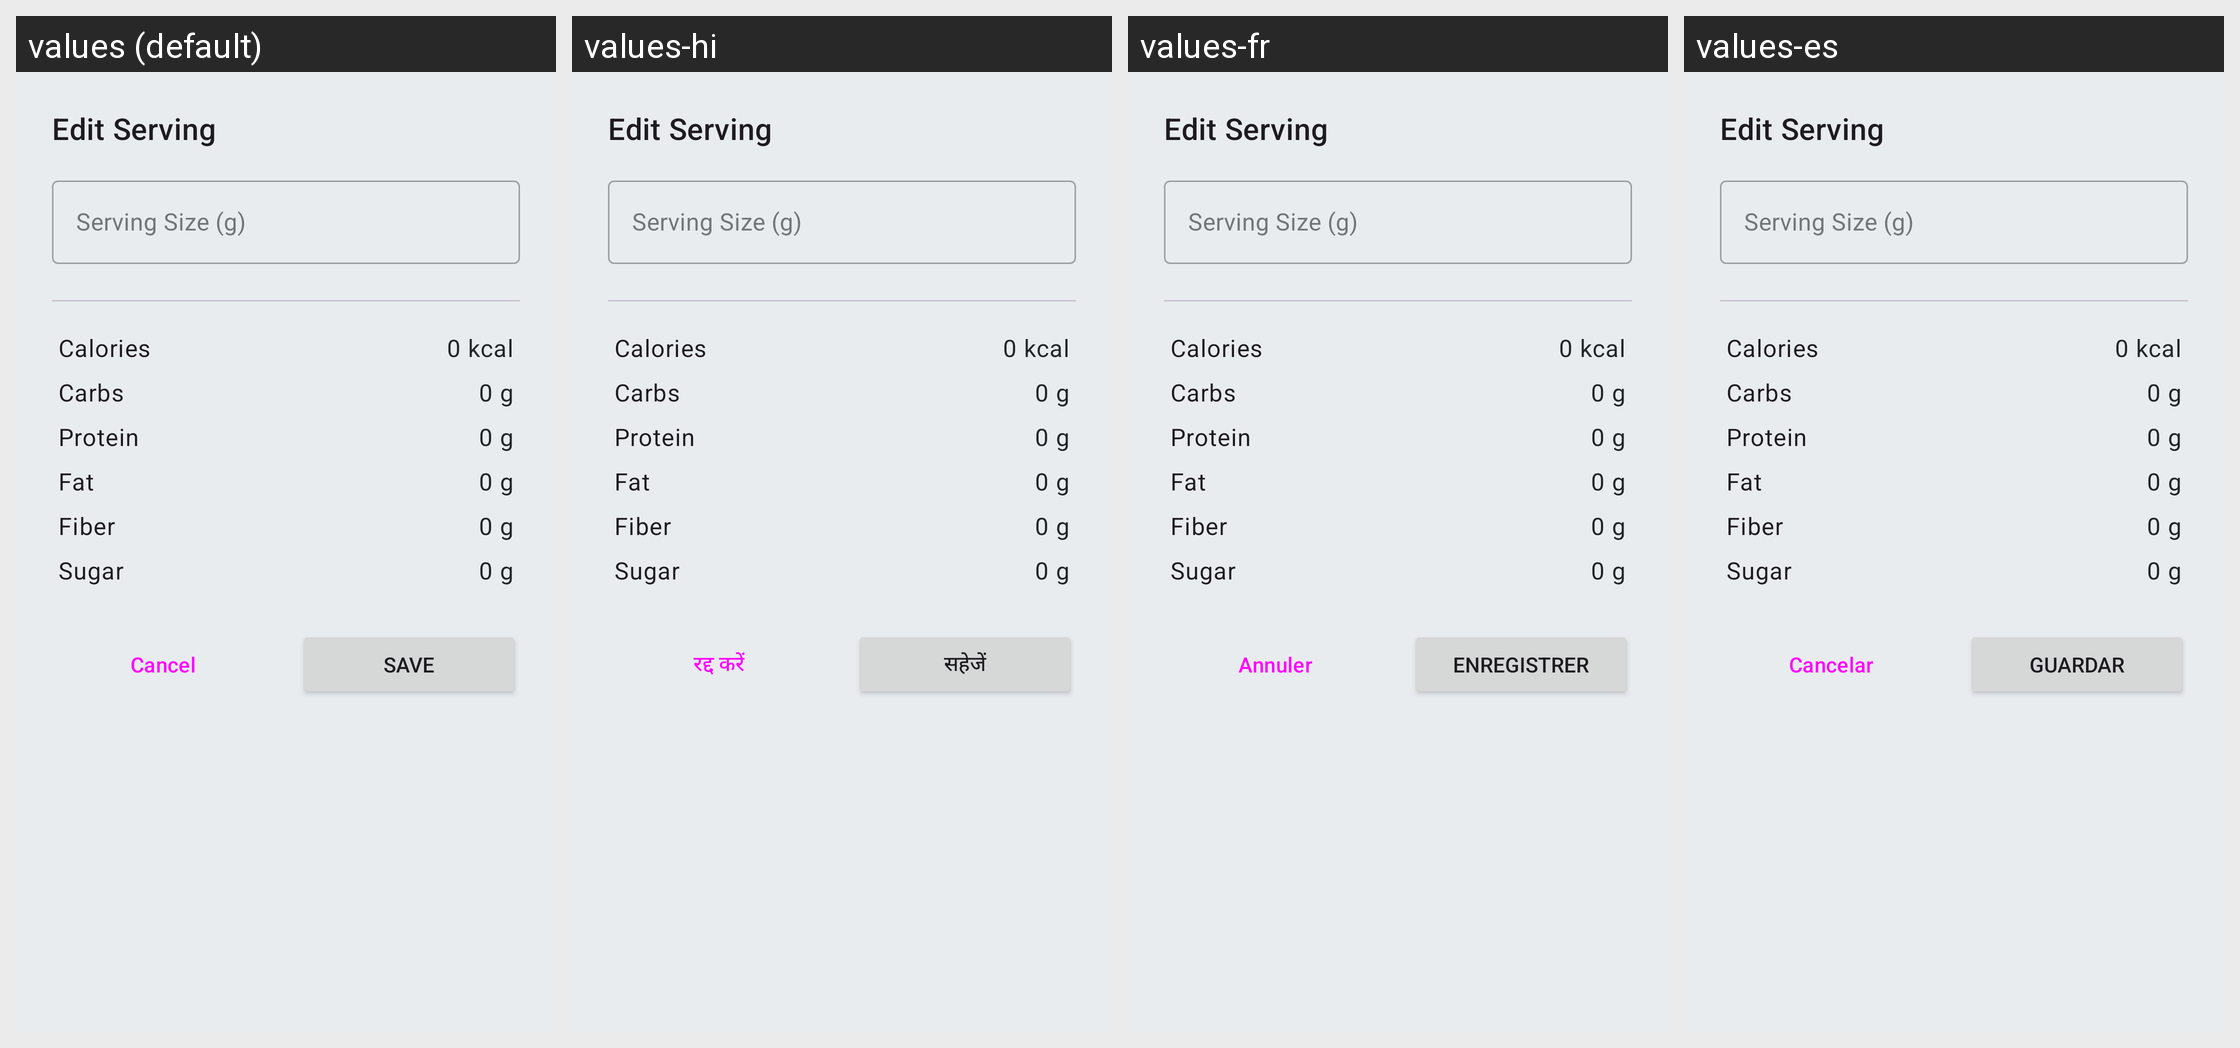

This grid shows one Android layout under several languages. Give, for every string resource on the screen, its name, the default text and each shown locale's text.
Android screen res/layout/dialog_edit_serving.xml rendered under 4 locales, left to right: values (default), values-hi, values-fr, values-es. Device: Nexus 5 (rendered at 1080×1920; each locale shown at half size, 540×960, under a caption strip naming it); theme Theme.FitSathi.
Strings drawn on this screen, with the default value and each locale's value (text and hints the layout hard-codes, and strings that could not be matched under every locale, appear in the picture but are not listed):

edit_serving_title
  values: Edit Serving
  values-hi: Edit Serving  [not translated; the default value is used]
  values-fr: Edit Serving  [not translated; the default value is used]
  values-es: Edit Serving  [not translated; the default value is used]

edit_serving_hint
  values: Serving Size (g)
  values-hi: Serving Size (g)  [not translated; the default value is used]
  values-fr: Serving Size (g)  [not translated; the default value is used]
  values-es: Serving Size (g)  [not translated; the default value is used]

label_calories
  values: Calories
  values-hi: Calories  [not translated; the default value is used]
  values-fr: Calories  [not translated; the default value is used]
  values-es: Calories  [not translated; the default value is used]

label_carbs
  values: Carbs
  values-hi: Carbs  [not translated; the default value is used]
  values-fr: Carbs  [not translated; the default value is used]
  values-es: Carbs  [not translated; the default value is used]

label_protein
  values: Protein
  values-hi: Protein  [not translated; the default value is used]
  values-fr: Protein  [not translated; the default value is used]
  values-es: Protein  [not translated; the default value is used]

label_fat
  values: Fat
  values-hi: Fat  [not translated; the default value is used]
  values-fr: Fat  [not translated; the default value is used]
  values-es: Fat  [not translated; the default value is used]

label_fiber
  values: Fiber
  values-hi: Fiber  [not translated; the default value is used]
  values-fr: Fiber  [not translated; the default value is used]
  values-es: Fiber  [not translated; the default value is used]

label_sugar
  values: Sugar
  values-hi: Sugar  [not translated; the default value is used]
  values-fr: Sugar  [not translated; the default value is used]
  values-es: Sugar  [not translated; the default value is used]

cancel
  values: Cancel
  values-hi: रद्द करें
  values-fr: Annuler
  values-es: Cancelar

save
  values: Save
  values-hi: सहेजें
  values-fr: Enregistrer
  values-es: Guardar
